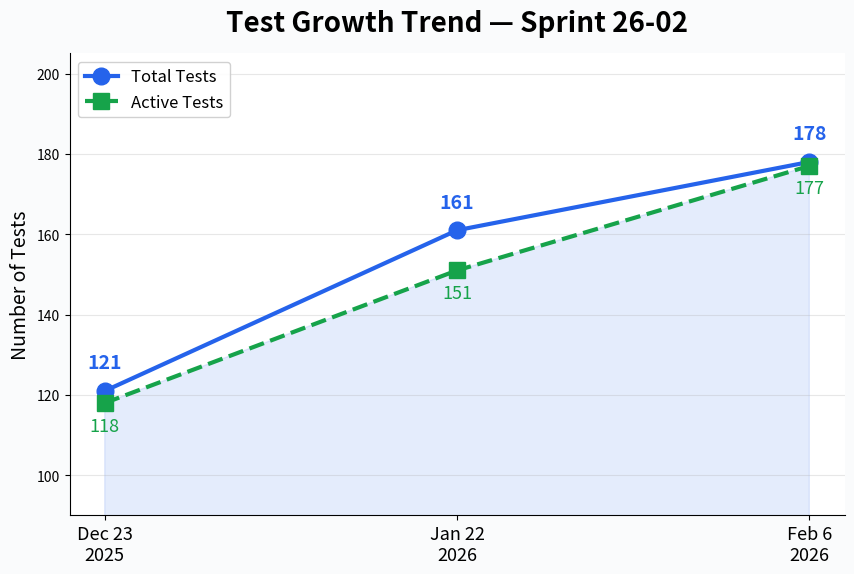
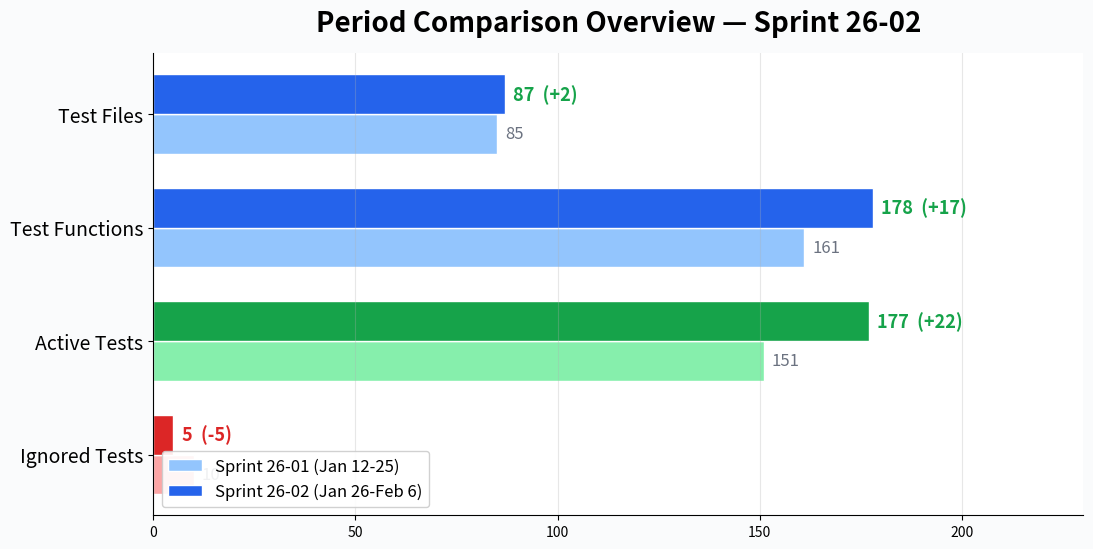
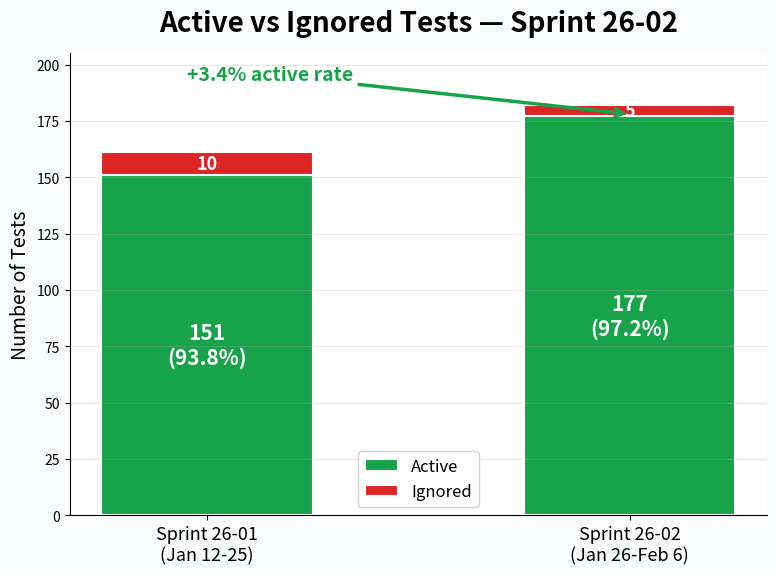
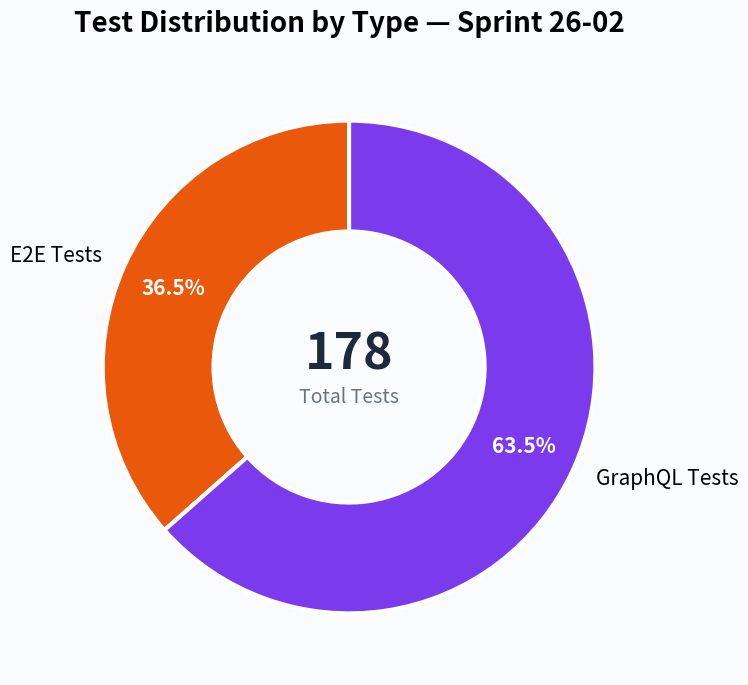
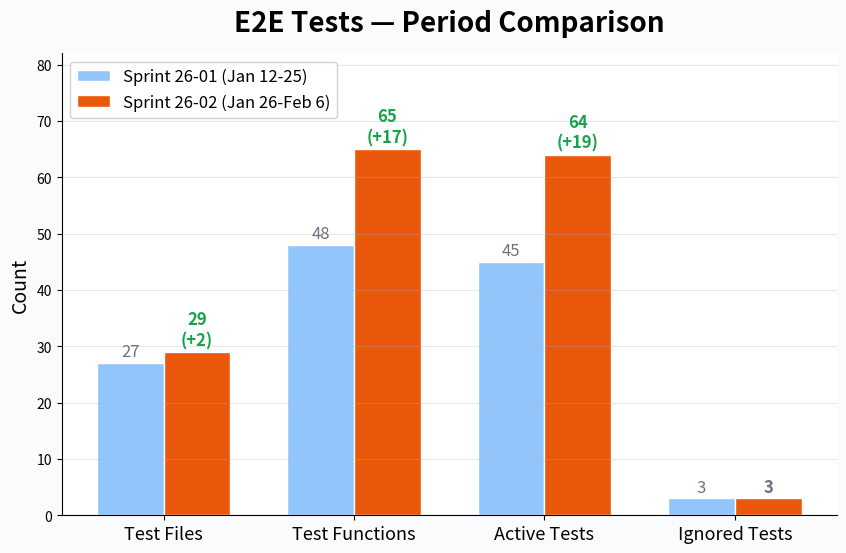
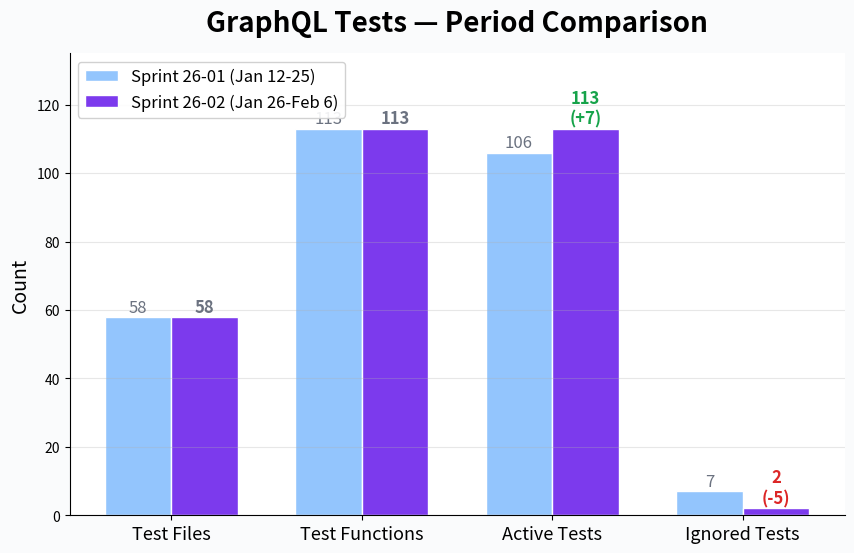
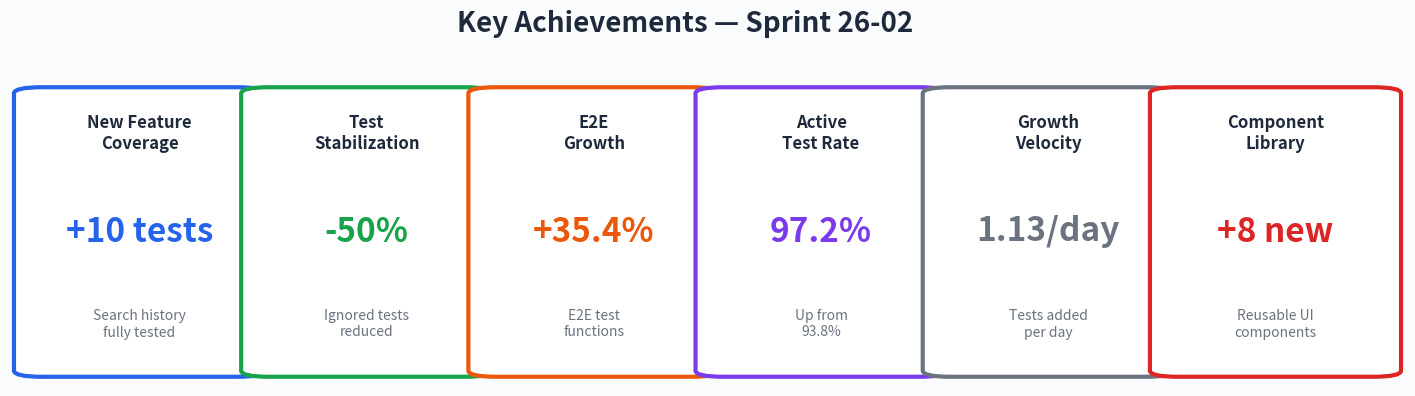

Write Python code to recreate these figures, in order.
"""Generate separate test coverage report PNG charts for Sprint 26-02."""

import matplotlib.pyplot as plt
import matplotlib.patches as mpatches
import numpy as np
import os

# === Output directory ===
OUT_DIR = r"C:\Users\mutyk\My Projects\vc-testing-module\project-progress-report\Sprint26-02\charts"
os.makedirs(OUT_DIR, exist_ok=True)

# === Data ===
dates = ["Dec 23\n2025", "Jan 22\n2026", "Feb 6\n2026"]
total_tests = [121, 161, 178]
active_tests = [118, 151, 177]

type_labels = ["E2E Tests", "GraphQL Tests"]
type_counts = [65, 113]

e2e_metrics = ["Test Files", "Test Functions", "Active Tests", "Ignored Tests"]
e2e_p1 = [27, 48, 45, 3]
e2e_p2 = [29, 65, 64, 3]

gql_metrics = ["Test Files", "Test Functions", "Active Tests", "Ignored Tests"]
gql_p1 = [58, 113, 106, 7]
gql_p2 = [58, 113, 113, 2]

# === Colors ===
C_BLUE = "#2563EB"
C_BLUE_LIGHT = "#93C5FD"
C_GREEN = "#16A34A"
C_GREEN_LIGHT = "#86EFAC"
C_RED = "#DC2626"
C_RED_LIGHT = "#FCA5A5"
C_ORANGE = "#EA580C"
C_PURPLE = "#7C3AED"
C_GRAY = "#6B7280"
C_BG = "#FAFBFC"
C_CARD_BG = "#FFFFFF"

DPI = 180


def save(fig, name):
    path = os.path.join(OUT_DIR, name)
    fig.savefig(path, dpi=DPI, bbox_inches="tight", facecolor=C_BG)
    plt.close(fig)
    print(f"  Saved: {path}")


# ─────────────────────────────────────────────────────
# 1. Test Growth Trend
# ─────────────────────────────────────────────────────
fig, ax = plt.subplots(figsize=(10, 6), facecolor=C_BG)
ax.set_facecolor(C_CARD_BG)

x = np.arange(len(dates))
ax.fill_between(x, active_tests, alpha=0.12, color=C_BLUE)
ax.plot(x, total_tests, "o-", color=C_BLUE, linewidth=3, markersize=12, label="Total Tests", zorder=5)
ax.plot(x, active_tests, "s--", color=C_GREEN, linewidth=3, markersize=12, label="Active Tests", zorder=5)

for i, (t, a) in enumerate(zip(total_tests, active_tests)):
    ax.annotate(
        str(t),
        (i, t),
        textcoords="offset points",
        xytext=(0, 16),
        ha="center",
        fontsize=14,
        fontweight="bold",
        color=C_BLUE,
    )
    if a != t:
        ax.annotate(
            str(a), (i, a), textcoords="offset points", xytext=(0, -20), ha="center", fontsize=13, color=C_GREEN
        )

ax.set_xticks(x)
ax.set_xticklabels(dates, fontsize=13)
ax.set_ylabel("Number of Tests", fontsize=14)
ax.set_title("Test Growth Trend — Sprint 26-02", fontsize=20, fontweight="bold", pad=16)
ax.legend(loc="upper left", fontsize=12, framealpha=0.9)
ax.set_ylim(90, 205)
ax.grid(axis="y", alpha=0.3)
ax.spines[["top", "right"]].set_visible(False)

save(fig, "1_test_growth_trend.png")

# ─────────────────────────────────────────────────────
# 2. Period Comparison Overview
# ─────────────────────────────────────────────────────
fig, ax = plt.subplots(figsize=(12, 6), facecolor=C_BG)
ax.set_facecolor(C_CARD_BG)

metrics_labels = ["Test Files", "Test Functions", "Active Tests", "Ignored Tests"]
vals_p1 = [85, 161, 151, 10]
vals_p2 = [87, 178, 177, 5]
changes = ["+2", "+17", "+22", "-5"]
bar_colors_p1 = [C_BLUE_LIGHT, C_BLUE_LIGHT, C_GREEN_LIGHT, C_RED_LIGHT]
bar_colors_p2 = [C_BLUE, C_BLUE, C_GREEN, C_RED]

y_pos = np.arange(len(metrics_labels))
bar_h = 0.35

bars1 = ax.barh(
    y_pos + bar_h / 2, vals_p1, bar_h, label="Sprint 26-01 (Jan 12-25)", color=bar_colors_p1, edgecolor="white"
)
bars2 = ax.barh(
    y_pos - bar_h / 2, vals_p2, bar_h, label="Sprint 26-02 (Jan 26-Feb 6)", color=bar_colors_p2, edgecolor="white"
)

for i, (b1, b2, ch) in enumerate(zip(bars1, bars2, changes)):
    ax.text(
        b1.get_width() + 2, b1.get_y() + b1.get_height() / 2, str(vals_p1[i]), va="center", fontsize=12, color=C_GRAY
    )
    color = C_GREEN if ch.startswith("+") else C_RED if ch.startswith("-") else C_GRAY
    ax.text(
        b2.get_width() + 2,
        b2.get_y() + b2.get_height() / 2,
        f"{vals_p2[i]}  ({ch})",
        va="center",
        fontsize=13,
        fontweight="bold",
        color=color,
    )

ax.set_yticks(y_pos)
ax.set_yticklabels(metrics_labels, fontsize=14)
ax.set_title("Period Comparison Overview — Sprint 26-02", fontsize=20, fontweight="bold", pad=16)
ax.legend(loc="lower left", fontsize=12, framealpha=0.9)
ax.invert_yaxis()
ax.set_xlim(0, 230)
ax.grid(axis="x", alpha=0.3)
ax.spines[["top", "right"]].set_visible(False)

save(fig, "2_period_comparison_overview.png")

# ─────────────────────────────────────────────────────
# 3. Active vs Ignored Tests
# ─────────────────────────────────────────────────────
fig, ax = plt.subplots(figsize=(9, 6), facecolor=C_BG)
ax.set_facecolor(C_CARD_BG)

categories = ["Sprint 26-01\n(Jan 12-25)", "Sprint 26-02\n(Jan 26-Feb 6)"]
active_vals = [151, 177]
ignored_vals = [10, 5]
active_pct = [93.8, 97.2]

x3 = np.arange(len(categories))
w = 0.5

ax.bar(x3, active_vals, w, label="Active", color=C_GREEN, edgecolor="white", linewidth=1.5)
ax.bar(x3, ignored_vals, w, bottom=active_vals, label="Ignored", color=C_RED, edgecolor="white", linewidth=1.5)

for i, (a, ig, pct) in enumerate(zip(active_vals, ignored_vals, active_pct)):
    ax.text(i, a / 2, f"{a}\n({pct:.1f}%)", ha="center", va="center", fontsize=15, fontweight="bold", color="white")
    ax.text(i, a + ig / 2, str(ig), ha="center", va="center", fontsize=13, fontweight="bold", color="white")

ax.annotate(
    "+3.4% active rate",
    xy=(1, 178),
    xytext=(0.15, 193),
    fontsize=14,
    fontweight="bold",
    color=C_GREEN,
    arrowprops=dict(arrowstyle="->", color=C_GREEN, lw=2.5),
    ha="center",
)

ax.set_xticks(x3)
ax.set_xticklabels(categories, fontsize=13)
ax.set_ylabel("Number of Tests", fontsize=14)
ax.set_title("Active vs Ignored Tests — Sprint 26-02", fontsize=20, fontweight="bold", pad=16)
ax.legend(fontsize=12, framealpha=0.9)
ax.set_ylim(0, 205)
ax.grid(axis="y", alpha=0.3)
ax.spines[["top", "right"]].set_visible(False)

save(fig, "3_active_vs_ignored.png")

# ─────────────────────────────────────────────────────
# 4. Test Distribution by Type (Donut)
# ─────────────────────────────────────────────────────
fig, ax = plt.subplots(figsize=(8, 8), facecolor=C_BG)

donut_colors = [C_ORANGE, C_PURPLE]
wedges, texts, autotexts = ax.pie(
    type_counts,
    labels=type_labels,
    autopct="%1.1f%%",
    colors=donut_colors,
    startangle=90,
    pctdistance=0.78,
    wedgeprops=dict(width=0.45, edgecolor="white", linewidth=3),
    textprops=dict(fontsize=15),
)
for at in autotexts:
    at.set_fontsize(15)
    at.set_fontweight("bold")
    at.set_color("white")

ax.text(0, 0.05, "178", ha="center", va="center", fontsize=36, fontweight="bold", color="#1E293B")
ax.text(0, -0.12, "Total Tests", ha="center", va="center", fontsize=14, color=C_GRAY)
ax.set_title("Test Distribution by Type — Sprint 26-02", fontsize=20, fontweight="bold", pad=20)

save(fig, "4_test_distribution_donut.png")

# ─────────────────────────────────────────────────────
# 5. E2E Tests — Period Comparison
# ─────────────────────────────────────────────────────
fig, ax = plt.subplots(figsize=(10, 6), facecolor=C_BG)
ax.set_facecolor(C_CARD_BG)

x5 = np.arange(len(e2e_metrics))
w5 = 0.35
ax.bar(x5 - w5 / 2, e2e_p1, w5, label="Sprint 26-01 (Jan 12-25)", color=C_BLUE_LIGHT, edgecolor="white")
ax.bar(x5 + w5 / 2, e2e_p2, w5, label="Sprint 26-02 (Jan 26-Feb 6)", color=C_ORANGE, edgecolor="white")

for i, (v1, v2) in enumerate(zip(e2e_p1, e2e_p2)):
    ax.text(i - w5 / 2, v1 + 1.2, str(v1), ha="center", fontsize=12, color=C_GRAY)
    diff = v2 - v1
    sign = "+" if diff > 0 else ""
    color = C_GREEN if diff > 0 else C_RED if diff < 0 else C_GRAY
    suffix = f"\n({sign}{diff})" if diff != 0 else ""
    ax.text(i + w5 / 2, v2 + 1.2, f"{v2}{suffix}", ha="center", fontsize=12, fontweight="bold", color=color)

ax.set_xticks(x5)
ax.set_xticklabels(e2e_metrics, fontsize=13)
ax.set_ylabel("Count", fontsize=14)
ax.set_title("E2E Tests — Period Comparison", fontsize=20, fontweight="bold", pad=16)
ax.legend(loc="upper left", fontsize=12, framealpha=0.9)
ax.set_ylim(0, 82)
ax.grid(axis="y", alpha=0.3)
ax.spines[["top", "right"]].set_visible(False)

save(fig, "5_e2e_tests_comparison.png")

# ─────────────────────────────────────────────────────
# 6. GraphQL Tests — Period Comparison
# ─────────────────────────────────────────────────────
fig, ax = plt.subplots(figsize=(10, 6), facecolor=C_BG)
ax.set_facecolor(C_CARD_BG)

x6 = np.arange(len(gql_metrics))
ax.bar(x6 - w5 / 2, gql_p1, w5, label="Sprint 26-01 (Jan 12-25)", color=C_BLUE_LIGHT, edgecolor="white")
ax.bar(x6 + w5 / 2, gql_p2, w5, label="Sprint 26-02 (Jan 26-Feb 6)", color=C_PURPLE, edgecolor="white")

for i, (v1, v2) in enumerate(zip(gql_p1, gql_p2)):
    ax.text(i - w5 / 2, v1 + 1.5, str(v1), ha="center", fontsize=12, color=C_GRAY)
    diff = v2 - v1
    sign = "+" if diff > 0 else ""
    color = C_GREEN if diff > 0 else C_RED if diff < 0 else C_GRAY
    suffix = f"\n({sign}{diff})" if diff != 0 else ""
    ax.text(i + w5 / 2, v2 + 1.5, f"{v2}{suffix}", ha="center", fontsize=12, fontweight="bold", color=color)

ax.set_xticks(x6)
ax.set_xticklabels(gql_metrics, fontsize=13)
ax.set_ylabel("Count", fontsize=14)
ax.set_title("GraphQL Tests — Period Comparison", fontsize=20, fontweight="bold", pad=16)
ax.legend(loc="upper left", fontsize=12, framealpha=0.9)
ax.set_ylim(0, 135)
ax.grid(axis="y", alpha=0.3)
ax.spines[["top", "right"]].set_visible(False)

save(fig, "6_graphql_tests_comparison.png")

# ─────────────────────────────────────────────────────
# 7. Key Achievements Summary Cards
# ─────────────────────────────────────────────────────
fig, ax = plt.subplots(figsize=(18, 4), facecolor=C_BG)
ax.set_facecolor(C_BG)
ax.axis("off")
ax.set_xlim(0, 1)
ax.set_ylim(0, 1)

achievements = [
    ("New Feature\nCoverage", "+10 tests", "Search history\nfully tested", C_BLUE),
    ("Test\nStabilization", "-50%", "Ignored tests\nreduced", C_GREEN),
    ("E2E\nGrowth", "+35.4%", "E2E test\nfunctions", C_ORANGE),
    ("Active\nTest Rate", "97.2%", "Up from\n93.8%", C_PURPLE),
    ("Growth\nVelocity", "1.13/day", "Tests added\nper day", C_GRAY),
    ("Component\nLibrary", "+8 new", "Reusable UI\ncomponents", C_RED),
]

n = len(achievements)
card_w = 0.14
gap = (1.0 - n * card_w) / (n + 1)

for i, (title, value, desc, color) in enumerate(achievements):
    cx = gap + i * (card_w + gap) + card_w / 2

    rect = mpatches.FancyBboxPatch(
        (cx - card_w / 2, 0.05),
        card_w,
        0.9,
        boxstyle="round,pad=0.02",
        facecolor="white",
        edgecolor=color,
        linewidth=3,
        transform=ax.transAxes,
    )
    ax.add_patch(rect)

    ax.text(
        cx,
        0.82,
        title,
        transform=ax.transAxes,
        ha="center",
        va="center",
        fontsize=12,
        fontweight="bold",
        color="#1E293B",
    )
    ax.text(
        cx, 0.50, value, transform=ax.transAxes, ha="center", va="center", fontsize=24, fontweight="bold", color=color
    )
    ax.text(cx, 0.20, desc, transform=ax.transAxes, ha="center", va="center", fontsize=10, color=C_GRAY)

fig.suptitle("Key Achievements — Sprint 26-02", fontsize=20, fontweight="bold", color="#1E293B", y=1.05)

save(fig, "7_key_achievements.png")

print(f"\nAll 7 charts saved to: {OUT_DIR}")
